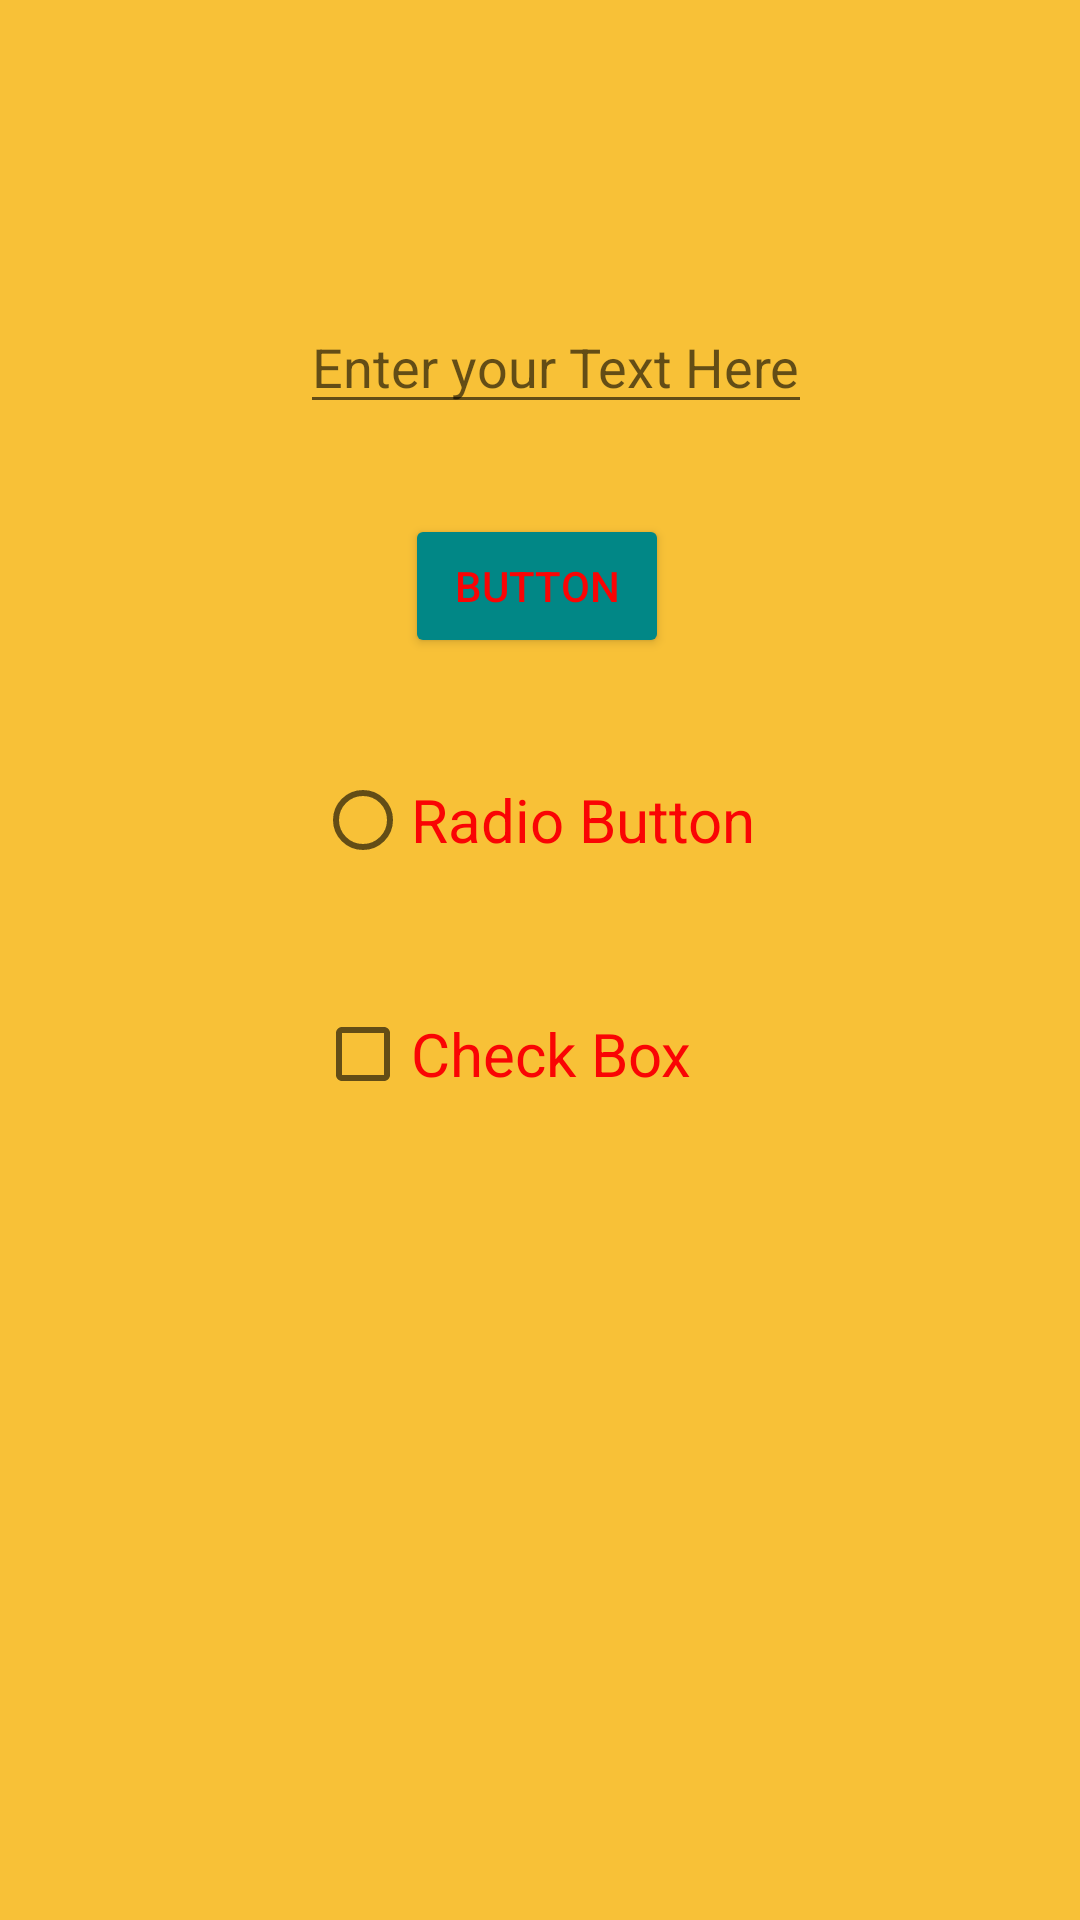

Android layout source for this screen:
<!-- AndroidManifest.xml: application theme Theme.CSE_224_CA2 -->
<!-- res/layout/activity_problem2.xml -->
<?xml version="1.0" encoding="utf-8"?>
<RelativeLayout xmlns:android="http://schemas.android.com/apk/res/android"
    xmlns:app="http://schemas.android.com/apk/res-auto"
    xmlns:tools="http://schemas.android.com/tools"
    android:layout_width="match_parent"
    android:layout_height="match_parent"
    android:background="#F8C137"
    tools:context=".Problem_2">

    <EditText
        android:id="@+id/et1"
        android:layout_width="wrap_content"
        android:layout_height="wrap_content"
        android:textColor="#FA0404"
        android:hint="Enter your Text Here"
        android:layout_marginLeft="100dp"
        android:layout_marginBottom="15dp"
        android:layout_marginTop="100dp"></EditText>

    <Button
        android:id="@+id/Btn1"
        android:layout_width="wrap_content"
        android:layout_height="wrap_content"
        android:layout_below="@+id/et1"
        android:layout_marginLeft="135dp"
        android:layout_marginTop="15dp"
        android:layout_marginBottom="15dp"
        android:text="Button"
        android:textColor="#FA0404"
        android:backgroundTint="@color/teal_700"></Button>

    <RadioButton
        android:id="@+id/rBtn1"
        android:layout_width="wrap_content"
        android:layout_height="wrap_content"
        android:text="Radio Button"
        android:textColor="#FA0404"
        android:textSize="20dp"
        android:layout_below="@+id/Btn1"
        android:layout_marginLeft="105dp"
        android:layout_marginTop="15dp"
        android:layout_marginBottom="15dp"></RadioButton>

    <CheckBox
        android:id="@+id/cBox1"
        android:layout_width="wrap_content"
        android:layout_height="wrap_content"
        android:text="Check Box"
        android:textSize="20dp"
        android:textColor="#FA0404"
        android:layout_below="@+id/rBtn1"
        android:layout_marginLeft="105dp"
        android:layout_marginTop="15dp"
        android:layout_marginBottom="15dp"></CheckBox>






</RelativeLayout>
<!-- resources referenced by this layout -->
<resources>
  <style name="Theme.CSE_224_CA2" parent="Theme.MaterialComponents.DayNight.DarkActionBar">
          
          <item name="colorPrimary">@color/purple_500</item>
          <item name="colorPrimaryVariant">@color/purple_700</item>
          <item name="colorOnPrimary">@color/white</item>
          
          <item name="colorSecondary">@color/teal_200</item>
          <item name="colorSecondaryVariant">@color/teal_700</item>
          <item name="colorOnSecondary">@color/black</item>
          
          <item name="android:statusBarColor" tools:targetApi="l">?attr/colorPrimaryVariant</item>
          
      </style>
  <!-- not gathered from this repository: default colours our renderer supplied (Android Studio template values) -->
  <color name="purple_500">#FF6200EE</color>
  <color name="purple_700">#FF3700B3</color>
  <color name="teal_200">#FF03DAC5</color>
  <color name="teal_700">#FF018786</color>
  <color name="black">#FF000000</color>
  <color name="white">#FFFFFFFF</color>
</resources>
